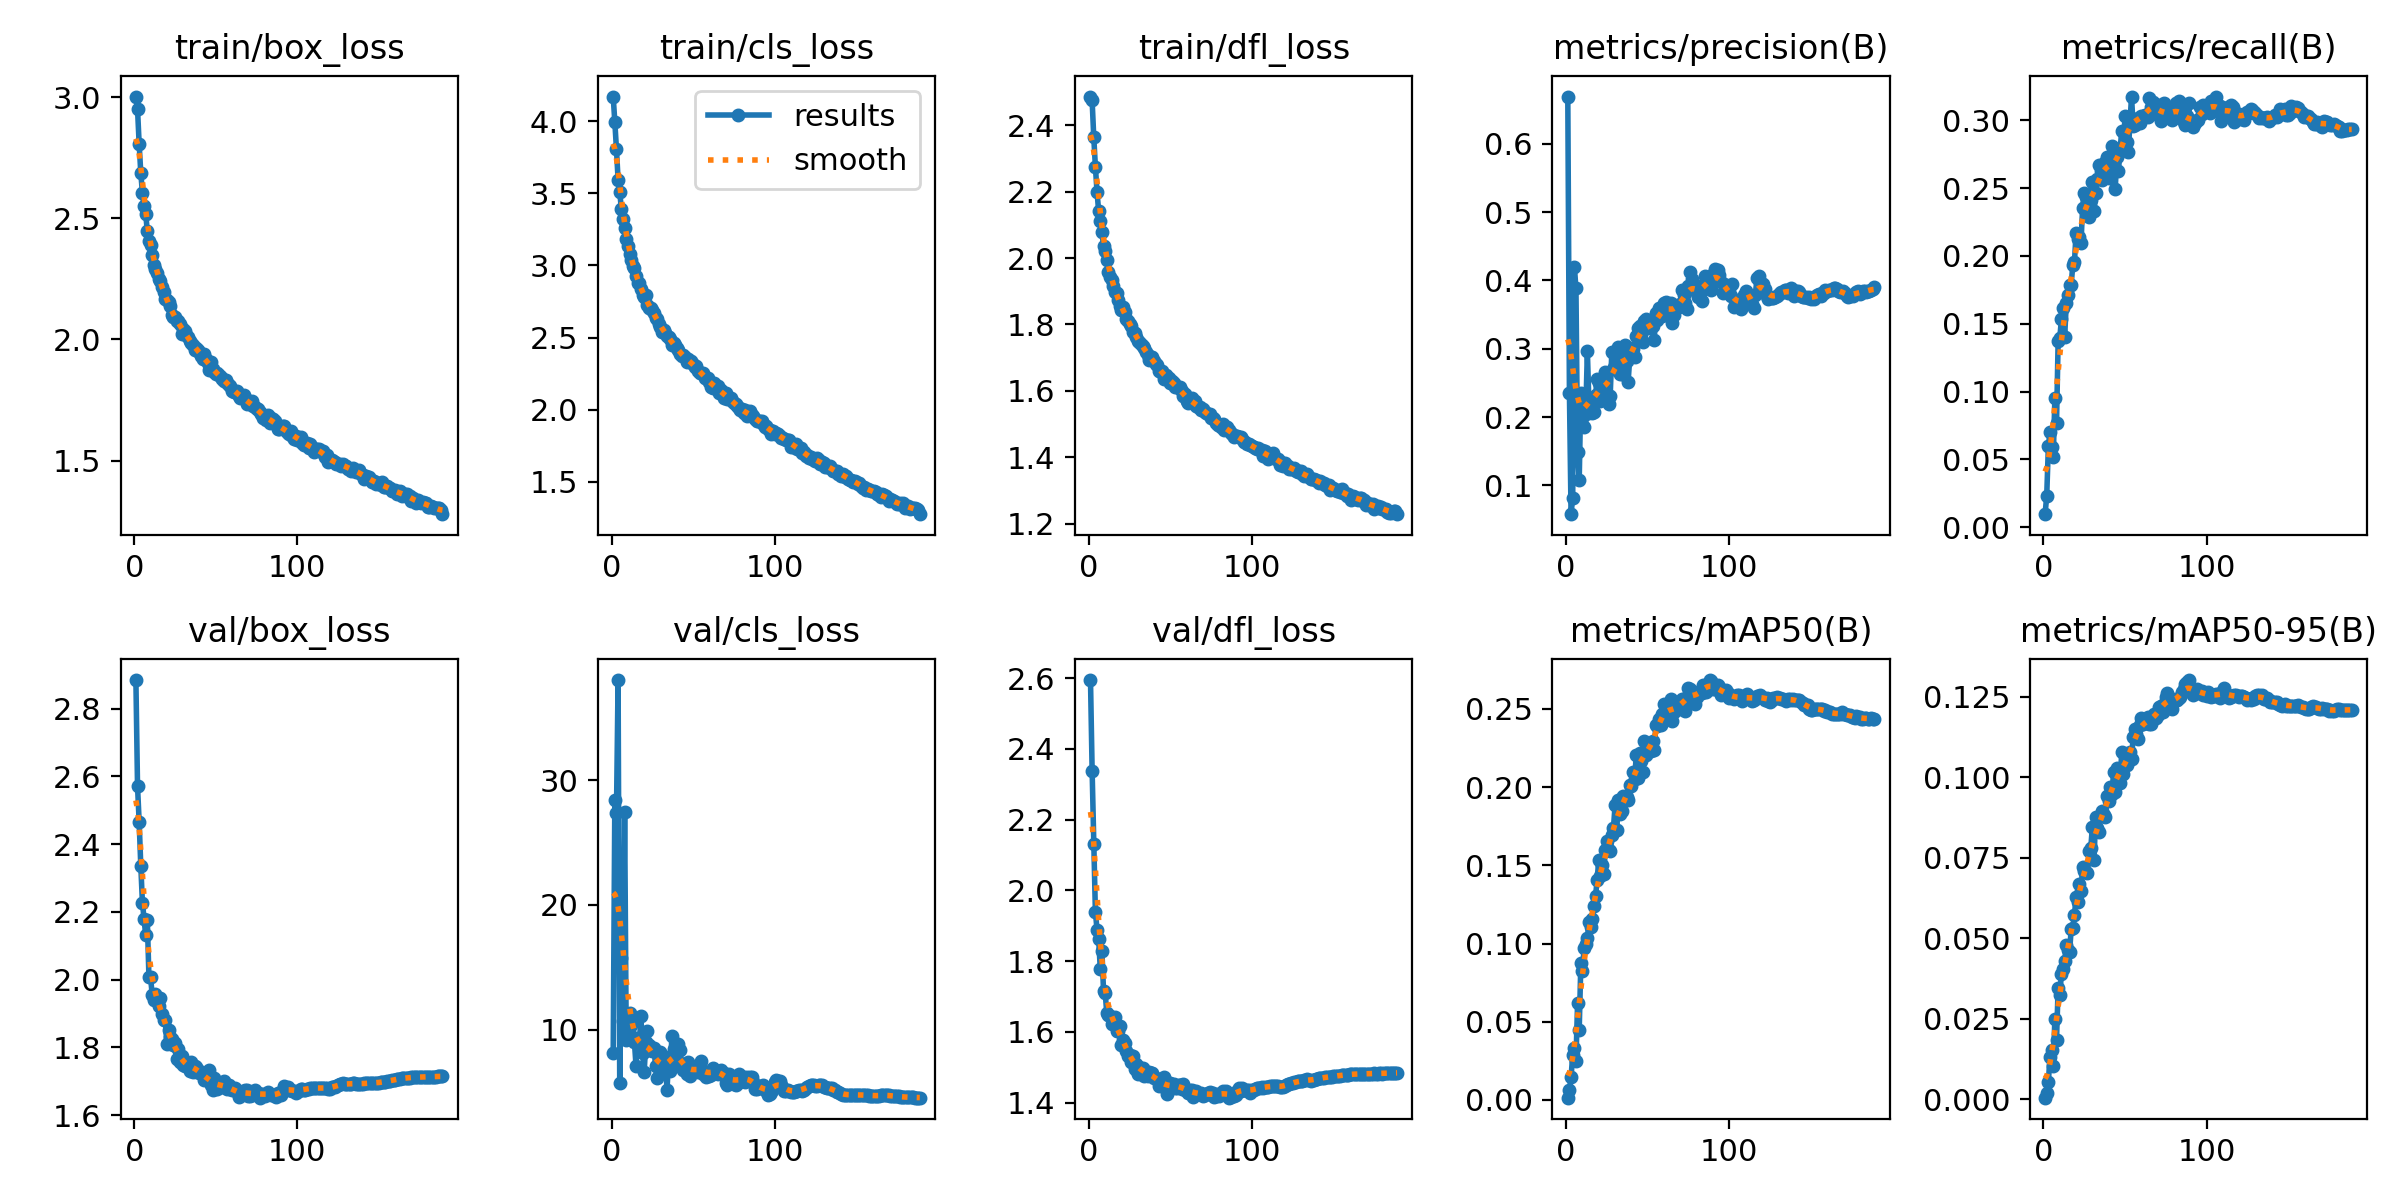

Values plotted in this chart, from the file beside it:
epoch, time, train/box_loss, train/cls_loss, train/dfl_loss, metrics/precision(B), metrics/recall(B), metrics/mAP50(B), metrics/mAP50-95(B), val/box_loss, val/cls_loss, val/dfl_loss, lr/pg0, lr/pg1, lr/pg2
1, 89.22, 3.003, 4.169, 2.486, 0.6693, 0.0097, 0.00145, 0.00046, 2.884, 8.126, 2.594, 0.07007, 0.003326, 0.003326
2, 171.4, 2.951, 3.993, 2.474, 0.2353, 0.02335, 0.0061, 0.00189, 2.57, 28.37, 2.338, 0.04005, 0.006638, 0.006638
3, 254.3, 2.807, 3.804, 2.364, 0.05792, 0.05968, 0.01458, 0.00528, 2.466, 27.37, 2.132, 0.01001, 0.009929, 0.009929
4, 337.3, 2.688, 3.593, 2.275, 0.08206, 0.0702, 0.02852, 0.01325, 2.335, 38.03, 1.939, 0.009905, 0.009905, 0.009905
5, 416.4, 2.606, 3.508, 2.2, 0.4203, 0.05897, 0.03303, 0.01517, 2.227, 5.763, 1.889, 0.009873, 0.009873, 0.009873
6, 497.7, 2.549, 3.392, 2.141, 0.3885, 0.05176, 0.02514, 0.01017, 2.18, 15.74, 1.863, 0.009842, 0.009842, 0.009842
7, 578.4, 2.519, 3.32, 2.113, 0.1493, 0.09532, 0.06212, 0.02505, 2.131, 10.71, 1.778, 0.00981, 0.00981, 0.00981
8, 657.7, 2.448, 3.256, 2.078, 0.1077, 0.07664, 0.04474, 0.01841, 2.175, 27.48, 1.83, 0.009778, 0.009778, 0.009778
9, 739.1, 2.406, 3.179, 2.036, 0.2355, 0.1374, 0.08733, 0.03456, 2.007, 9.181, 1.714, 0.009747, 0.009747, 0.009747
10, 821.1, 2.391, 3.133, 2.021, 0.1904, 0.1394, 0.08267, 0.03237, 2.006, 9.884, 1.71, 0.009715, 0.009715, 0.009715
11, 903.5, 2.347, 3.081, 1.993, 0.1855, 0.1532, 0.0969, 0.03891, 1.955, 11.37, 1.652, 0.009683, 0.009683, 0.009683
12, 984.7, 2.308, 3.035, 1.957, 0.2044, 0.1618, 0.09995, 0.04049, 1.939, 10.35, 1.647, 0.009652, 0.009652, 0.009652
13, 1067, 2.289, 2.994, 1.942, 0.2965, 0.1406, 0.1033, 0.04279, 1.957, 11, 1.645, 0.00962, 0.00962, 0.00962
14, 1149, 2.276, 2.98, 1.934, 0.2163, 0.1652, 0.1136, 0.04786, 1.945, 8.983, 1.622, 0.009588, 0.009588, 0.009588
15, 1228, 2.25, 2.929, 1.915, 0.2196, 0.1711, 0.1105, 0.04642, 1.923, 7.106, 1.637, 0.009557, 0.009557, 0.009557
16, 1308, 2.243, 2.878, 1.899, 0.2061, 0.1784, 0.1156, 0.04576, 1.946, 9.381, 1.641, 0.009525, 0.009525, 0.009525
17, 1390, 2.215, 2.875, 1.894, 0.2073, 0.1788, 0.1237, 0.05276, 1.897, 8.83, 1.603, 0.009493, 0.009493, 0.009493
18, 1471, 2.194, 2.836, 1.872, 0.2326, 0.1936, 0.1302, 0.05323, 1.88, 11.08, 1.603, 0.009462, 0.009462, 0.009462
19, 1553, 2.167, 2.797, 1.856, 0.2564, 0.1955, 0.1407, 0.05716, 1.881, 8.174, 1.616, 0.00943, 0.00943, 0.00943
20, 1635, 2.162, 2.783, 1.842, 0.2493, 0.2169, 0.1536, 0.06292, 1.81, 6.609, 1.562, 0.009398, 0.009398, 0.009398
21, 1717, 2.155, 2.791, 1.853, 0.2242, 0.2125, 0.143, 0.0614, 1.852, 9.037, 1.578, 0.009367, 0.009367, 0.009367
22, 1798, 2.137, 2.725, 1.837, 0.242, 0.2142, 0.1501, 0.06683, 1.83, 9.882, 1.569, 0.009335, 0.009335, 0.009335
23, 1880, 2.103, 2.707, 1.817, 0.2593, 0.2092, 0.1445, 0.06476, 1.824, 8.778, 1.547, 0.009303, 0.009303, 0.009303
24, 1962, 2.093, 2.704, 1.81, 0.2657, 0.2354, 0.1597, 0.07201, 1.808, 8.371, 1.533, 0.009272, 0.009272, 0.009272
25, 2044, 2.095, 2.692, 1.802, 0.2331, 0.2464, 0.1653, 0.07097, 1.812, 8.333, 1.535, 0.00924, 0.00924, 0.00924
26, 2125, 2.075, 2.669, 1.796, 0.2199, 0.2435, 0.1596, 0.0707, 1.765, 8.545, 1.515, 0.009208, 0.009208, 0.009208
27, 2205, 2.078, 2.637, 1.777, 0.2314, 0.2438, 0.1591, 0.07038, 1.795, 7.076, 1.532, 0.009177, 0.009177, 0.009177
28, 2286, 2.063, 2.627, 1.776, 0.2959, 0.2284, 0.1693, 0.07723, 1.756, 6.1, 1.496, 0.009145, 0.009145, 0.009145
29, 2367, 2.024, 2.596, 1.761, 0.2703, 0.2413, 0.1739, 0.07795, 1.775, 6.905, 1.509, 0.009113, 0.009113, 0.009113
30, 2449, 2.044, 2.576, 1.751, 0.2766, 0.2543, 0.1884, 0.08465, 1.748, 8.23, 1.482, 0.009082, 0.009082, 0.009082
31, 2529, 2.034, 2.541, 1.748, 0.2783, 0.2329, 0.1723, 0.07439, 1.744, 7.98, 1.5, 0.00905, 0.00905, 0.00905
32, 2608, 2.017, 2.554, 1.741, 0.3027, 0.2462, 0.1918, 0.08775, 1.751, 6.693, 1.494, 0.009018, 0.009018, 0.009018
33, 2689, 2.009, 2.533, 1.736, 0.2628, 0.2564, 0.1829, 0.08412, 1.749, 7.612, 1.498, 0.008987, 0.008987, 0.008987
34, 2769, 1.995, 2.51, 1.729, 0.2632, 0.2667, 0.1847, 0.08312, 1.731, 5.183, 1.476, 0.008955, 0.008955, 0.008955
35, 2852, 1.986, 2.501, 1.717, 0.293, 0.2626, 0.1943, 0.08843, 1.758, 7.743, 1.486, 0.008923, 0.008923, 0.008923
36, 2933, 1.975, 2.488, 1.707, 0.3062, 0.2557, 0.1917, 0.08946, 1.728, 6.723, 1.474, 0.008892, 0.008892, 0.008892
37, 3015, 1.957, 2.448, 1.693, 0.2825, 0.2638, 0.1939, 0.08835, 1.746, 9.491, 1.486, 0.00886, 0.00886, 0.00886
38, 3097, 1.967, 2.459, 1.702, 0.2515, 0.2689, 0.1918, 0.08765, 1.741, 8.494, 1.483, 0.008828, 0.008828, 0.008828
39, 3179, 1.955, 2.45, 1.701, 0.2873, 0.2728, 0.2014, 0.09405, 1.733, 7.242, 1.485, 0.008797, 0.008797, 0.008797
40, 3260, 1.949, 2.429, 1.69, 0.3005, 0.2577, 0.2008, 0.09263, 1.723, 7.574, 1.469, 0.008765, 0.008765, 0.008765
41, 3341, 1.933, 2.413, 1.68, 0.3004, 0.2636, 0.2094, 0.09711, 1.726, 8.879, 1.47, 0.008733, 0.008733, 0.008733
42, 3423, 1.92, 2.387, 1.677, 0.2879, 0.2813, 0.2055, 0.0947, 1.722, 8.347, 1.467, 0.008702, 0.008702, 0.008702
43, 3504, 1.938, 2.375, 1.659, 0.3191, 0.2711, 0.2204, 0.1017, 1.703, 6.979, 1.446, 0.00867, 0.00867, 0.00867
44, 3586, 1.918, 2.377, 1.658, 0.3307, 0.2494, 0.2059, 0.09546, 1.712, 6.756, 1.463, 0.008638, 0.008638, 0.008638
45, 3666, 1.903, 2.365, 1.66, 0.3327, 0.2727, 0.2218, 0.103, 1.703, 7.131, 1.448, 0.008607, 0.008607, 0.008607
46, 3747, 1.872, 2.329, 1.635, 0.3219, 0.2627, 0.2165, 0.1002, 1.732, 6.474, 1.473, 0.008575, 0.008575, 0.008575
47, 3826, 1.908, 2.351, 1.647, 0.3102, 0.2787, 0.2099, 0.09821, 1.69, 7.404, 1.443, 0.008543, 0.008543, 0.008543
48, 3907, 1.879, 2.332, 1.642, 0.3413, 0.2922, 0.2294, 0.108, 1.673, 6.271, 1.425, 0.008512, 0.008512, 0.008512
49, 3988, 1.868, 2.339, 1.639, 0.3434, 0.2787, 0.2205, 0.101, 1.708, 6.855, 1.455, 0.00848, 0.00848, 0.00848
50, 4069, 1.856, 2.318, 1.624, 0.3302, 0.3028, 0.2243, 0.1039, 1.689, 6.699, 1.456, 0.008448, 0.008448, 0.008448
51, 4151, 1.861, 2.296, 1.63, 0.3315, 0.2836, 0.2239, 0.1037, 1.678, 6.843, 1.445, 0.008417, 0.008417, 0.008417
52, 4232, 1.854, 2.302, 1.624, 0.3349, 0.2767, 0.2233, 0.1064, 1.696, 6.816, 1.453, 0.008385, 0.008385, 0.008385
53, 4313, 1.843, 2.265, 1.611, 0.3336, 0.2975, 0.2293, 0.108, 1.683, 6.637, 1.441, 0.008353, 0.008353, 0.008353
54, 4395, 1.837, 2.256, 1.612, 0.3135, 0.3174, 0.2238, 0.1057, 1.688, 7.143, 1.442, 0.008322, 0.008322, 0.008322
55, 4476, 1.829, 2.257, 1.608, 0.3524, 0.2954, 0.2398, 0.1125, 1.7, 7.471, 1.45, 0.00829, 0.00829, 0.00829
56, 4557, 1.831, 2.253, 1.611, 0.342, 0.2967, 0.2393, 0.1152, 1.681, 6.449, 1.449, 0.008258, 0.008258, 0.008258
57, 4639, 1.822, 2.22, 1.601, 0.3603, 0.3003, 0.2436, 0.1133, 1.676, 6.525, 1.437, 0.008227, 0.008227, 0.008227
58, 4719, 1.813, 2.221, 1.584, 0.3515, 0.3012, 0.2399, 0.1119, 1.689, 6.23, 1.451, 0.008195, 0.008195, 0.008195
59, 4801, 1.808, 2.216, 1.59, 0.3473, 0.2978, 0.2466, 0.1162, 1.677, 6.621, 1.435, 0.008163, 0.008163, 0.008163
60, 4882, 1.787, 2.191, 1.569, 0.3673, 0.3028, 0.2531, 0.1184, 1.673, 6.307, 1.433, 0.008132, 0.008132, 0.008132
... 129 more rows
